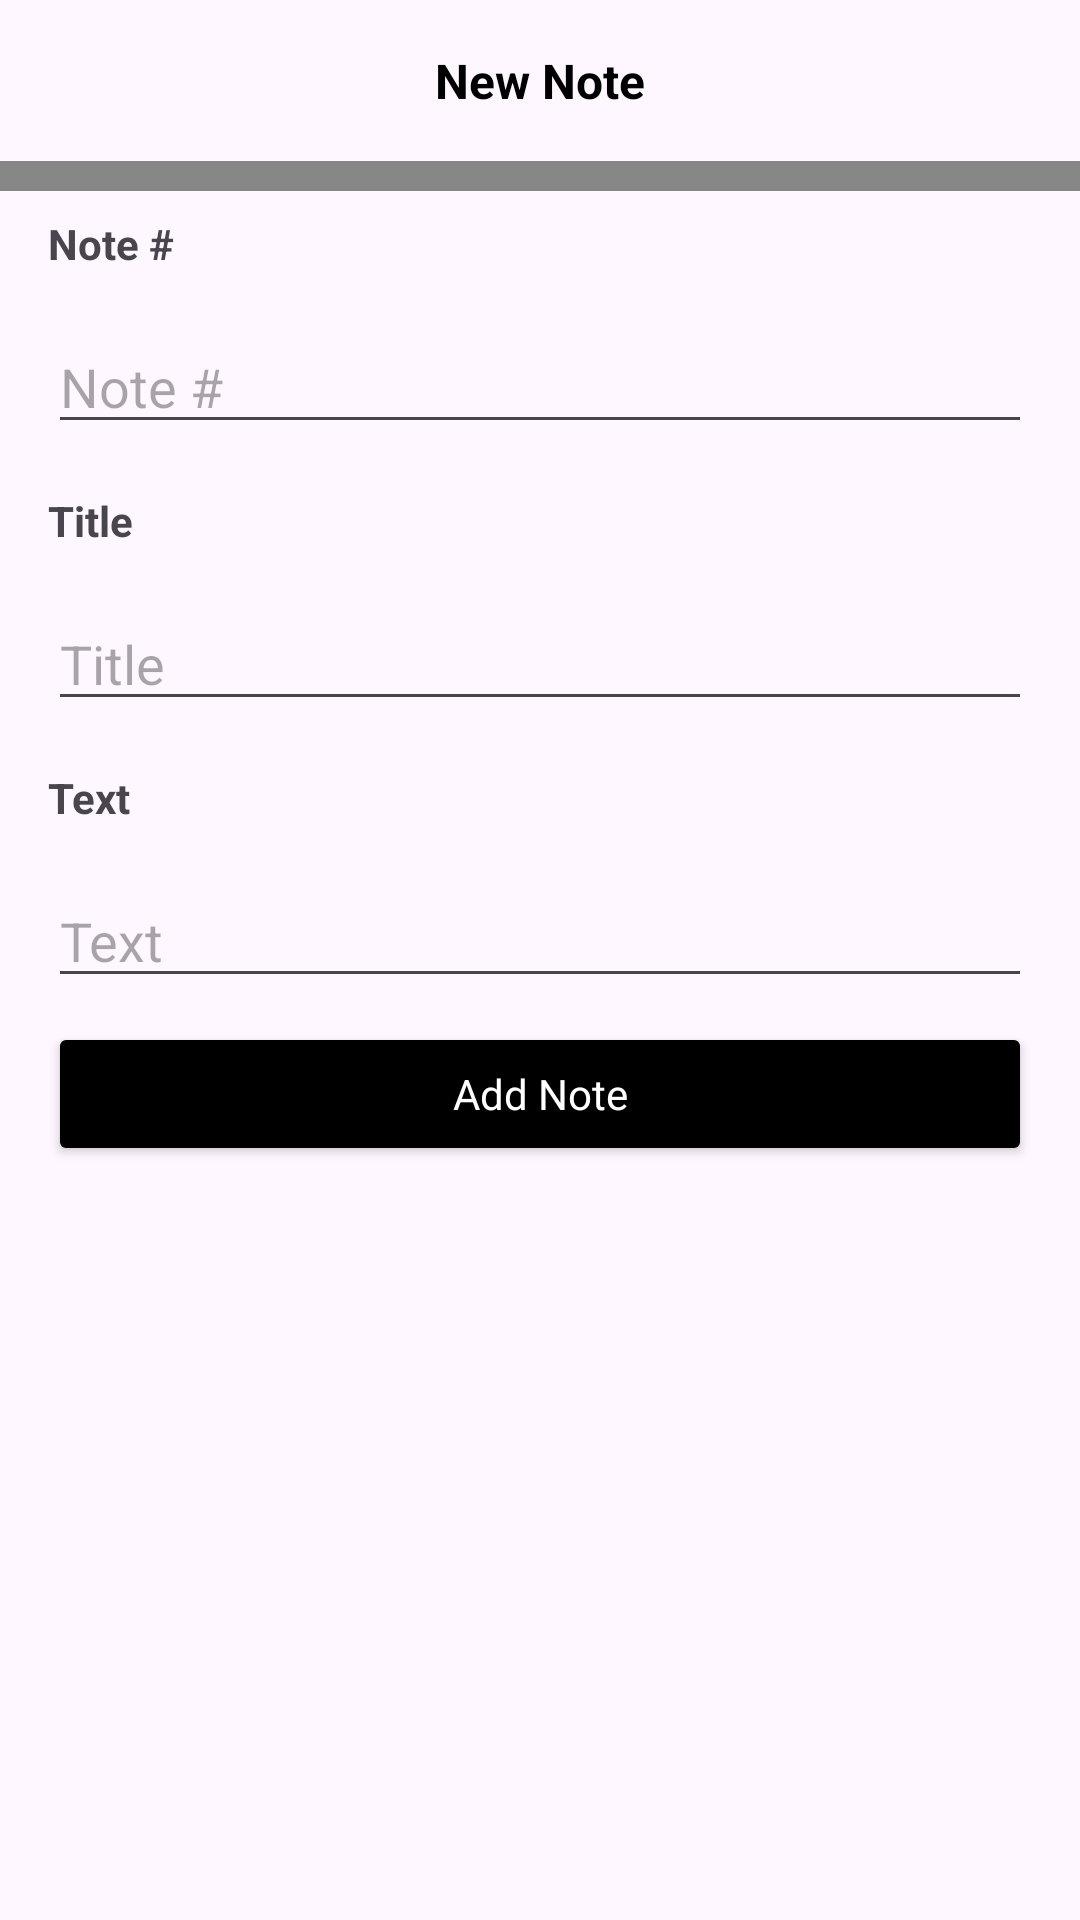

Layout XML and referenced resources for this Android screen:
<!-- AndroidManifest.xml: application theme Theme.Notes -->
<!-- res/layout/bsd_new_note.xml -->
<?xml version="1.0" encoding="utf-8"?>
<androidx.appcompat.widget.LinearLayoutCompat xmlns:android="http://schemas.android.com/apk/res/android"
    android:layout_width="match_parent"
    android:layout_height="wrap_content"
    android:orientation="vertical">

    <TextView
        android:layout_width="match_parent"
        android:layout_height="wrap_content"
        android:layout_marginVertical="16sp"
        android:textAlignment="center"
        android:textSize="16sp"
        android:textStyle="bold"
        android:textColor="@color/black"
        android:text="New Note"/>

    <FrameLayout
        android:layout_width="match_parent"
        android:layout_height="10dp"
        android:background="@color/grey"/>

    <TextView
        android:layout_width="wrap_content"
        android:layout_height="wrap_content"
        android:layout_marginVertical="8dp"
        android:layout_marginStart="16dp"
        android:text="Note #"
        android:textStyle="bold"/>

    <EditText
        android:id="@+id/bsd_note_id"
        android:layout_width="match_parent"
        android:layout_height="wrap_content"
        android:layout_marginVertical="8dp"
        android:layout_marginHorizontal="16dp"
        android:hint="Note #"/>

    <TextView
        android:layout_width="wrap_content"
        android:layout_height="wrap_content"
        android:layout_marginVertical="8dp"
        android:layout_marginStart="16dp"
        android:text="Title"
        android:textStyle="bold"/>

    <EditText
        android:id="@+id/bsd_note_title"
        android:layout_width="match_parent"
        android:layout_height="wrap_content"
        android:layout_marginVertical="8dp"
        android:layout_marginHorizontal="16dp"
        android:hint="Title"/>

    <TextView
        android:layout_width="wrap_content"
        android:layout_height="wrap_content"
        android:layout_marginVertical="8dp"
        android:layout_marginStart="16dp"
        android:text="Text"
        android:textStyle="bold"/>

    <EditText
        android:id="@+id/bsd_note_text"
        android:layout_width="match_parent"
        android:layout_height="wrap_content"
        android:layout_marginVertical="8dp"
        android:layout_marginHorizontal="16dp"
        android:hint="Text"/>

    <Button
        android:id="@+id/bsd_submit"
        android:layout_width="match_parent"
        android:layout_height="wrap_content"
        android:layout_marginHorizontal="16dp"
        android:text="Add Note"
        style="@style/listButton"/>



</androidx.appcompat.widget.LinearLayoutCompat>
<!-- resources referenced by this layout -->
<resources>
  <color name="black">#FF000000</color>
  <color name="grey">#878787</color>
  <style name="listButton" parent="Theme.Notes">
          <item name="backgroundTint">@color/black</item>
          <item name="android:textColor">@color/white</item>
          <item name="android:textSize">14sp</item>
      </style>
  <style name="Theme.Notes" parent="Base.Theme.Notes" />
  <color name="white">#FFFFFFFF</color>
  <style name="Base.Theme.Notes" parent="Theme.Material3.DayNight.NoActionBar">
          
          
      </style>
</resources>
